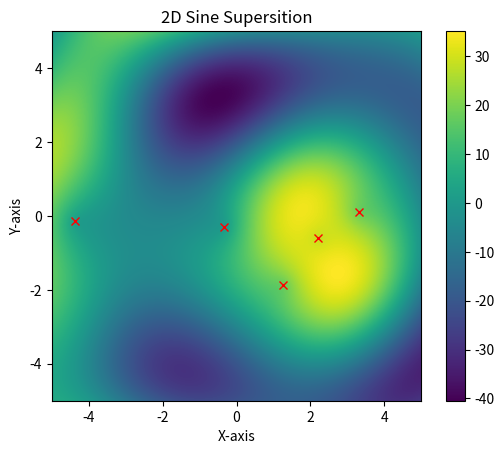

Here is the Python script that generated this plot:
import numpy as np
import matplotlib.pyplot as plt

# Create a grid of points
x = np.linspace(-5, 5, 500)
y = np.linspace(-5, 5, 500)
X, Y = np.meshgrid(x, y)

# Centers of sources
N_SOURCES = 5
x0 = np.random.uniform(-5, 5, N_SOURCES)
y0 = np.random.uniform(-5, 5, N_SOURCES)

# Number of modes
m = 50

# Compute the sine of the distance from the origin
Z = 0
for i in range(1, m + 1):
    Z += np.sin(np.sqrt((X - x0[i % N_SOURCES])**2 + (Y - y0[i % N_SOURCES])**2))

# Plot the result
plt.imshow(Z, extent=(-5, 5, -5, 5), origin='lower', cmap='viridis')
plt.plot(x0, y0, 'rx')
plt.colorbar()
plt.title('2D Sine Supersition')
plt.xlabel('X-axis')
plt.ylabel('Y-axis')
plt.show()
